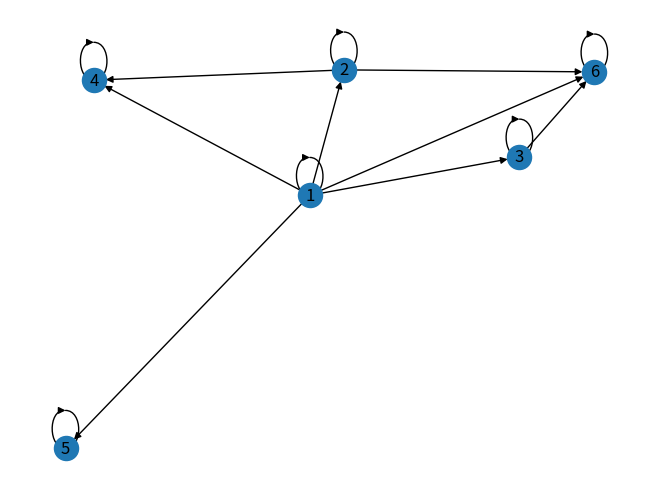

Write Python code to recreate this figure.
import numpy as np
import networkx as nx
import matplotlib.pyplot as plt


graph = {'1': ['1', '2', '3', '4', '5', '6'], '2': ['2',  '4', '6'],
         '3': ['3', '6'], '4': ['4'], '5': ['5'], '6': ['6']}
G = nx.DiGraph(graph)
nx.draw(G, with_labels=True)
plt.show()
